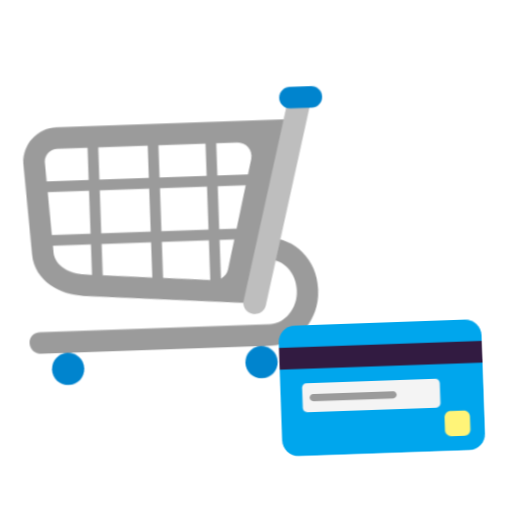
t = 0.00 s
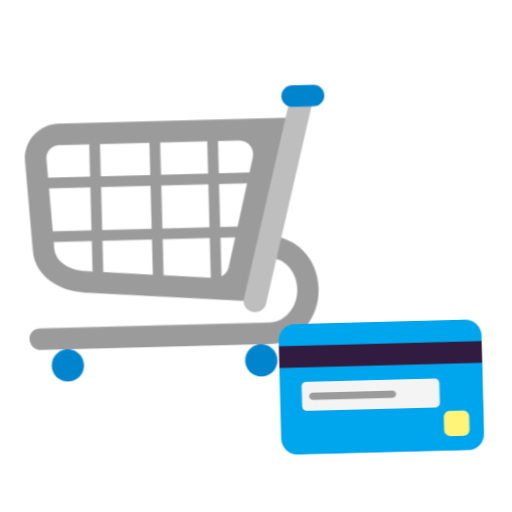
t = 0.40 s
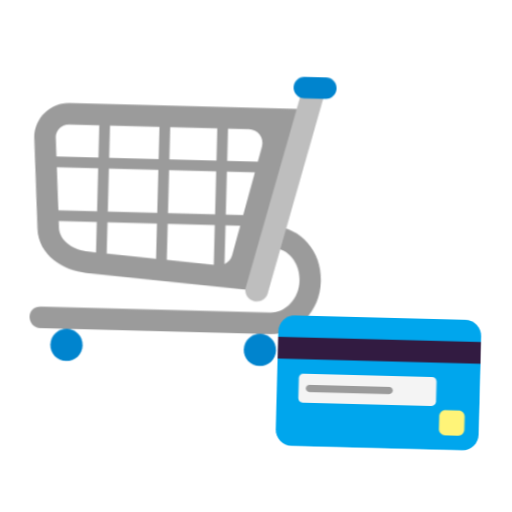
t = 1.20 s
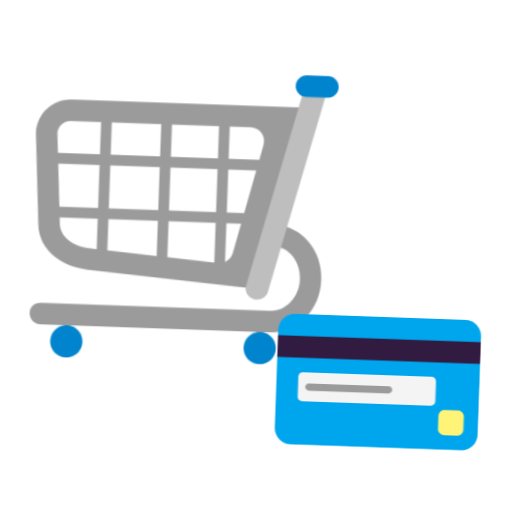
t = 1.60 s
t = 2.00 s: frame unchanged from t = 1.20 s, image omitted
t = 2.80 s: frame unchanged from t = 0.40 s, image omitted

The animated SVG that drew these frames (rendered in a browser with its animation timeline set to each time). Animation: 1 CSS @keyframes rule; one cycle of 3.20 s, repeats indefinitely.

<svg xmlns="http://www.w3.org/2000/svg" viewBox="0 0 320 320" role="img"><title>ring up groceries</title><style>@media(prefers-reduced-motion:no-preference){.art{transform-origin:160px 210px;animation:float 3.2s ease-in-out infinite}@keyframes float{0%,100%{transform:translateY(0) rotate(-2deg)}50%{transform:translateY(-9px) rotate(2deg)}}}</style><g class="art"><svg viewBox="0 0 32 32" fill="none" xmlns="http://www.w3.org/2000/svg" x="5" y="35" width="215" height="215">
<path d="M7.17 21.7566L22.94 23L23.9824 19H24.5182C25.8896 19 27.0125 20.3403 27.0125 21.8852V22C27.0125 23.6075 25.8089 25 24.3779 25H3C2.45344 25 2 25.382 2 25.9562C2 26.5303 2.44718 27 2.99374 27H24.4188C26.943 27 29 24.7557 29 22V21.8852C29 19.1921 26.9926 17 24.5182 17H24.5035L24.5066 16.9884C24.7278 16.9397 24.9 16.7438 24.9 16.5192V16.4808C24.9 16.337 24.8344 16.2097 24.7322 16.1223L27.37 6H5.2C3.44 6 2 7.43242 2 9.25278L2.52 17.7478C2.67 20.2645 5.04 21.5875 7.17 21.7566ZM21.6161 16H20V12H22.6046L21.6161 16ZM22.8518 11H20V8.00704L21.95 8.00936C22.79 8.00936 23.4 8.78525 23.2 9.59099L22.8518 11ZM19 8.00586V11H14.62V8.00065L19 8.00586ZM13.62 7.99946V11H9.02002V7.994L13.62 7.99946ZM8.02002 7.99281V11H4.11139L4 9.1931C4 8.52662 4.54 7.98947 5.21 7.98947L8.02002 7.99281ZM4.17303 12H8.02002V16H4.41961L4.17303 12ZM4.48126 17H8.02002V19.8306L7.34 19.7771C6 19.6676 4.6 18.9017 4.52 17.6284L4.48126 17ZM9.02002 19.9094V17H13.62V20.2716L9.02002 19.9094ZM14.62 20.3504V17H19V20.62C19 20.6457 19.002 20.671 19.0058 20.6957L14.62 20.3504ZM20 20.6002V17H21.3689L20.69 19.7472C20.5958 20.1344 20.3361 20.4392 20 20.6002ZM14.62 12H19V16H14.62V12ZM9.02002 12H13.62V16H9.02002V12Z" fill="#9B9B9B"/>
<path d="M22.8035 23.9707C22.2419 23.839 21.8923 23.2818 22.03 22.7448L26.9145 3.76832C27.0522 3.23134 27.635 2.897 28.1965 3.02871C28.7581 3.16042 29.1077 3.71766 28.97 4.25463L24.0855 23.2311C23.9478 23.7782 23.3756 24.1024 22.8035 23.9707Z" fill="#BEBEBE"/>
<path d="M27 5H29C29.55 5 30 4.55 30 4C30 3.45 29.55 3 29 3H27C26.45 3 26 3.45 26 4C26 4.55 26.45 5 27 5Z" fill="#0084CE"/>
<path d="M5.5 30C6.32843 30 7 29.3284 7 28.5C7 27.6716 6.32843 27 5.5 27C4.67157 27 4 27.6716 4 28.5C4 29.3284 4.67157 30 5.5 30Z" fill="#0084CE"/>
<path d="M23.5 30C24.3284 30 25 29.3284 25 28.5C25 27.6716 24.3284 27 23.5 27C22.6716 27 22 27.6716 22 28.5C22 29.3284 22.6716 30 23.5 30Z" fill="#0084CE"/>
</svg>
<svg viewBox="0 0 32 32" fill="none" xmlns="http://www.w3.org/2000/svg" x="165" y="150" width="145" height="145">
<path d="M27.7524 30H4.24759C3.00892 30 2 28.9906 2 27.7512V14.2488C2 13.0094 3.00892 12 4.24759 12H27.7524C28.9911 12 30 13.0094 30 14.2488V27.7512C30 29.0006 28.9911 30 27.7524 30Z" fill="#00A6ED"/>
<path d="M23.3864 24H5.61355C5.28163 24 5 23.7273 5 23.3838V20.6162C5 20.2828 5.27157 20 5.61355 20H23.3864C23.7184 20 24 20.2727 24 20.6162V23.3939C24 23.7273 23.7284 24 23.3864 24Z" fill="#F4F4F4"/>
<path d="M25.3532 28H27.1468C27.6219 28 28 27.6219 28 27.1468V25.3532C28 24.8781 27.6219 24.5 27.1468 24.5H25.3532C24.8781 24.5 24.5 24.8781 24.5 25.3532V27.1468C24.5 27.6122 24.8878 28 25.3532 28Z" fill="#FFF478"/>
<path d="M30 15H2V18H30V15Z" fill="#321B41"/>
<path d="M6 22C6 21.7239 6.22386 21.5 6.5 21.5H17.5C17.7761 21.5 18 21.7239 18 22C18 22.2761 17.7761 22.5 17.5 22.5H6.5C6.22386 22.5 6 22.2761 6 22Z" fill="#9B9B9B"/>
</svg>
</g></svg>
